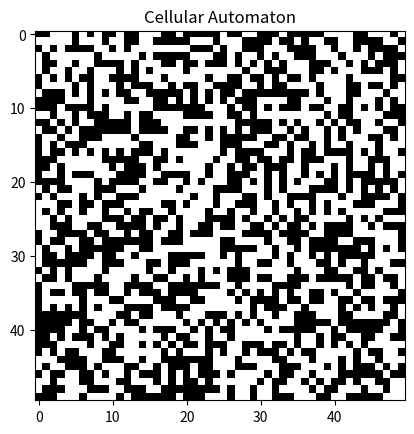

Reproduce this figure in Python.
import numpy as np
import matplotlib.pyplot as plt
import matplotlib.animation as animation

class CellularAutomaton:
    def __init__(self, size, rule_function, neighbors='Moore', boundary='periodic'):
        self.size = size
        self.grid = np.random.randint(2, size=(size, size))  # Initialize grid with random 0s and 1s
        self.rule_function = rule_function
        self.neighbors = neighbors
        self.boundary = boundary
    
    def apply_boundary_conditions(self, i, j):
        """Apply boundary conditions: periodic or fixed edges."""
        if self.boundary == 'periodic':
            i = i % self.size
            j = j % self.size
        elif self.boundary == 'fixed':
            i = max(0, min(i, self.size - 1))
            j = max(0, min(j, self.size - 1))
        return i, j
    
    def get_neighbors(self, i, j):
        """Get neighbors based on chosen configuration (Moore or Von Neumann)."""
        neighbors = []
        if self.neighbors == 'Moore':
            # 8 neighbors (including diagonals)
            for di in [-1, 0, 1]:
                for dj in [-1, 0, 1]:
                    if di == 0 and dj == 0:
                        continue
                    ni, nj = self.apply_boundary_conditions(i + di, j + dj)
                    neighbors.append(self.grid[ni, nj])
        elif self.neighbors == 'Von Neumann':
            # 4 neighbors (N, E, S, W)
            for di, dj in [(-1, 0), (1, 0), (0, -1), (0, 1)]:
                ni, nj = self.apply_boundary_conditions(i + di, j + dj)
                neighbors.append(self.grid[ni, nj])
        return neighbors
    
    def update(self):
        """Update the grid based on the rule function."""
        new_grid = self.grid.copy()
        for i in range(self.size):
            for j in range(self.size):
                neighbors = self.get_neighbors(i, j)
                new_grid[i, j] = self.rule_function(self.grid[i, j], neighbors)
        self.grid = new_grid
    
    def run(self, frames, interval=200):
        """Run the Cellular Automaton and animate."""
        fig, ax = plt.subplots()
        img = ax.imshow(self.grid, cmap='binary', interpolation='nearest')
        ax.set_title("Cellular Automaton")

        def update_frame(frame_num, img):
            self.update()
            img.set_data(self.grid)
            return img,

        ani = animation.FuncAnimation(fig, update_frame, fargs=(img,), frames=frames, interval=interval)
        plt.show()

def game_of_life_rule(cell, neighbors):
    """Conway's Game of Life rule."""
    total = sum(neighbors)
    if cell == 1:
        if total < 2 or total > 3:
            return 0  # Dies
        return 1  # Survives
    else:
        if total == 3:
            return 1  # Becomes alive
        return 0  # Remains dead

# Usage
size = 50  # Size of the grid (50x50)
rule_function = game_of_life_rule  # The rule function, e.g., Game of Life
neighbors_type = 'Moore'  # Type of neighborhood (Moore or Von Neumann)
boundary_type = 'periodic'  # Boundary condition (periodic or fixed)

# Create the CellularAutomaton instance
ca = CellularAutomaton(size=size, rule_function=rule_function, neighbors=neighbors_type, boundary=boundary_type)

# Run the Cellular Automaton with 100 frames
ca.run(frames=100, interval=100)
